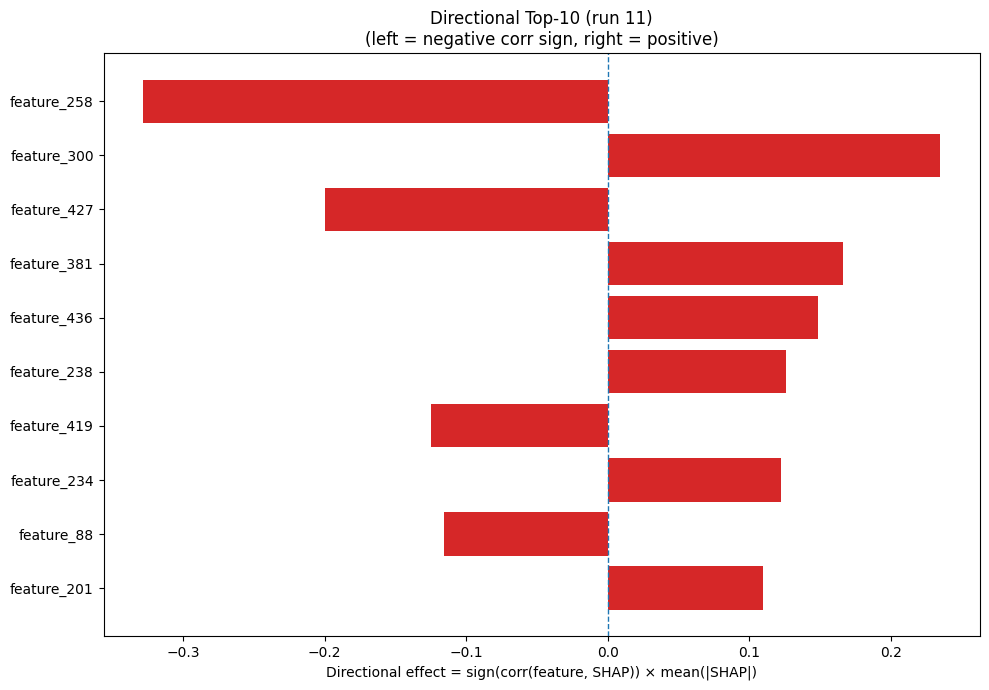

The table this chart was drawn from, first rows:
Index, Feature, CorrSign, MeanAbsSHAP, DirectionalEffect
258, feature_258, -1.0, 0.328, -0.328
300, feature_300, 1.0, 0.2348, 0.2348
427, feature_427, -1.0, 0.2, -0.2
381, feature_381, 1.0, 0.1663, 0.1663
436, feature_436, 1.0, 0.1484, 0.1484
238, feature_238, 1.0, 0.1256, 0.1256
419, feature_419, -1.0, 0.1246, -0.1246
234, feature_234, 1.0, 0.1227, 0.1227
88, feature_88, -1.0, 0.1157, -0.1157
201, feature_201, 1.0, 0.1094, 0.1094
374, feature_374, -1.0, 0.09543, -0.09543
403, feature_403, -1.0, 0.09216, -0.09216
461, feature_461, -1.0, 0.08283, -0.08283
477, feature_477, -1.0, 0.08185, -0.08185
86, feature_86, -1.0, 0.07678, -0.07678
171, feature_171, 1.0, 0.07312, 0.07312
231, feature_231, -1.0, 0.07162, -0.07162
152, feature_152, -1.0, 0.06777, -0.06777
429, feature_429, -1.0, 0.06625, -0.06625
87, feature_87, -1.0, 0.06535, -0.06535
253, feature_253, 1.0, 0.06297, 0.06297
74, feature_74, 1.0, 0.06193, 0.06193
61, feature_61, -1.0, 0.05908, -0.05908
51, feature_51, 1.0, 0.05313, 0.05313
445, feature_445, 1.0, 0.05212, 0.05212
33, feature_33, 1.0, 0.05188, 0.05188
467, feature_467, 1.0, 0.04919, 0.04919
465, feature_465, -1.0, 0.04895, -0.04895
288, feature_288, -1.0, 0.04821, -0.04821
34, feature_34, -1.0, 0.04787, -0.04787
355, feature_355, 1.0, 0.04302, 0.04302
382, feature_382, 1.0, 0.04131, 0.04131
185, feature_185, -1.0, 0.03702, -0.03702
232, feature_232, 1.0, 0.03689, 0.03689
179, feature_179, 1.0, 0.03543, 0.03543
364, feature_364, -1.0, 0.03507, -0.03507
1, feature_1, 1.0, 0.03339, 0.03339
46, feature_46, -1.0, 0.03275, -0.03275
350, feature_350, -1.0, 0.03251, -0.03251
64, feature_64, -1.0, 0.03247, -0.03247
44, feature_44, -1.0, 0.03204, -0.03204
38, feature_38, 1.0, 0.02973, 0.02973
65, feature_65, 1.0, 0.02952, 0.02952
330, feature_330, -1.0, 0.02929, -0.02929
156, feature_156, 1.0, 0.02904, 0.02904
400, feature_400, 1.0, 0.02893, 0.02893
21, feature_21, -1.0, 0.02606, -0.02606
356, feature_356, 1.0, 0.02567, 0.02567
35, feature_35, 1.0, 0.02307, 0.02307
284, feature_284, -1.0, 0.02281, -0.02281
197, feature_197, -1.0, 0.02265, -0.02265
281, feature_281, 1.0, 0.02252, 0.02252
452, feature_452, -1.0, 0.02241, -0.02241
95, feature_95, 1.0, 0.02192, 0.02192
450, feature_450, 1.0, 0.02038, 0.02038
470, feature_470, -1.0, 0.02037, -0.02037
457, feature_457, 1.0, 0.01974, 0.01974
131, feature_131, 1.0, 0.01973, 0.01973
392, feature_392, -1.0, 0.01971, -0.01971
375, feature_375, 1.0, 0.01956, 0.01956
... 420 more rows
